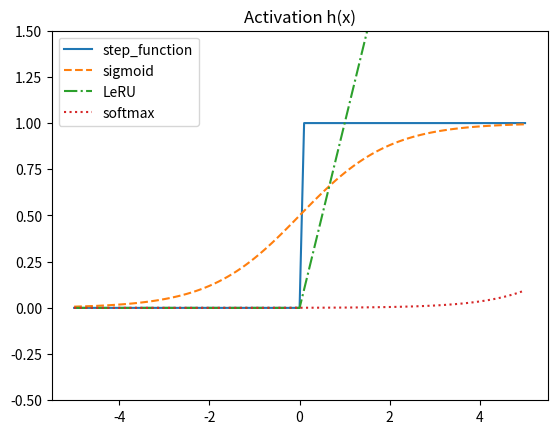

The matplotlib source for this figure:
import numpy as np
import matplotlib.pyplot as plt

x = np.array([-1.0, 1.0, 2.0])
y = x > 0
print(y)
y = y.astype(np.int32)
print(y)


def step_function(x):
    return np.array(x>0, dtype=np.int32)

def sigmoid(x):
    return 1 / (1 + np.exp(-x))

def LeRU(x):
    return np.maximum(0, x)

def softmax(x):
    c = np.max(x)
    return np.exp(x-c) / np.sum(np.exp(x-c))

x = np.linspace(-5, 5, 101)
y1 = step_function(x)
y2 = sigmoid(x)
y3 = LeRU(x)
y4 = softmax(x)
plt.plot(x, y1, label="step_function")
plt.plot(x, y2, linestyle="--", label="sigmoid")
plt.plot(x, y3, linestyle="-.", label="LeRU")
plt.plot(x, y4, linestyle=":", label="softmax")
plt.title('Activation h(x)')
plt.legend()
plt.ylim(-0.5, 1.5)
plt.show()


def init_network():
    network = {}
    network['W1'] = np.array([[0.1, 0.3, 0.5], [0.2, 0.4, 0.6]])
    network['b1'] = np.array([0.1, 0.2, 0.3])
    network['W2'] = np.array([[0.1, 0.4], [0.2, 0.5], [0.3, 0.6]])
    network['b2'] = np.array([0.1, 0.2])
    return network

def forward(network, x):
    W1, W2 = network['W1'], network['W2']
    b1, b2 = network['b1'], network['b2']
    a1 = np.dot(x, W1)+b1
    z1 = sigmoid(a1)
    a2 = np.dot(z1, W2)+b2
    y = a2
    return y

A = init_network()
x = np.array([0.1, 0.5])
y = forward(A, x)
print(y)


B = {}
B['W1'] = np.array([[0.1, 0.3, 0.5], [0.2, 0.4, 0.6]])
B['b1'] = np.array([0.1, 0.2, 0.3])
B['W2'] = np.array([[0.1, 0.4], [0.2, 0.5], [0.3, 0.6]])
B['b2'] = np.array([0.1, 0.2])

x = np.array([0.1, 0.5])
y = forward(B, x)
print(y)